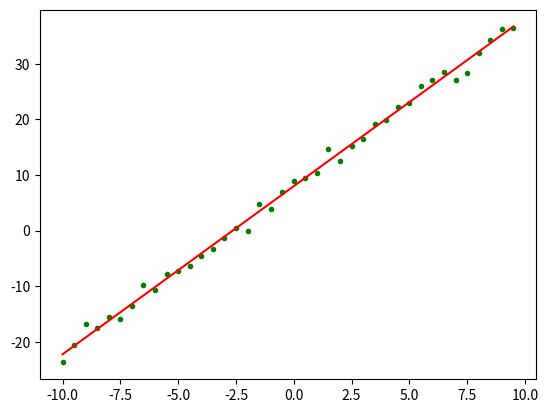

Recreate this plot in Python.
import numpy as np
import random
import matplotlib.pyplot as plt
import math
from scipy import stats


"""
    基本思想:如果损失对与某个给定模型参数的偏导保持相同的符号,那么学习率应该增加;
    如果偏导的符号发生了变化,那么学习率应该减少
    AdaGrad:缩放每个参数反比于所有梯度历史平方值总和的平方根,而具有小偏导数的参数在学习率上有相对较小的下降
"""


def createDataSet():
    # 构造训练数据
    x = np.arange(-10, 10, 0.5)  # 根据start与stop指定的范围以及step设定的步长, 获去数据集, 返回一个列表
    m = len(x)  # 训练数据点数目
    target_data = 3 * x + 8 + np.random.randn(m) # 随机设置随即设置x对应的y值
    return x, target_data

def AdaGrad(x, target_data, loop_max=1000,epsilon=1):

    '''
    :param x: 训练数据点X轴坐标
    :param target_data: 训练数据点Y轴坐标
    :param input_data:
    :param loopmax: 终止条件,最大迭代次数(防止死循环)
    :param epsilon: 终止条件,目标函数与拟合函数的距离当的距离小于epsilon时, 退出
    :return: theta 训练结束之后的参数
    '''

    m = len(x)  # 训练数据点数目
    x0 = np.full(m, 1.0)  # 获取一个长度为m, 每个元素都是1.0 的列表
    # T 表示转秩矩阵, 不加T 第一行元素为依次为x0,第二行元素依次为x, 得到2*m矩阵
    input_data = np.vstack([x0, x]).T  # 构造矩阵, 第一列元素为依次为x0,第二列元素依次为x,得到m*2矩阵,方便做矩阵乘法

    # 初始化权值
    np.random.seed(0)  #
    theta = np.random.randn(input_data.shape[1])  # 初始化theta,, 生成一个列表,第一个元素是w(维度与输入空间一致), 第二个元素是b,
    eps = 1  # 步长
    diff = 0. # 记录梯度
    count = 0  # 循环次数
    error = 0  # 记录误差
    alpha= 0.9  # 衰减力度,可以用来调节,该值越大那么之前的梯度对现在方向的影响也越大
    r = np.zeros(2)  # 梯度累计量

    while count < loop_max:
        count += 1
        gradient = np.zeros(2)
        index = random.sample(range(m), int(np.ceil(m * 0.2)))
        for i in index:
            diff = (np.dot(theta, input_data[i]) - target_data[i]) * input_data[i]
            gradient = gradient + diff
        gradient = gradient/len(index) # 计算平均梯度
        r = r + gradient * gradient  # 累积平方梯度
        for i in range(0, theta.size):
            theta[i] = theta[i] + (-eps /math.sqrt(1e-6+r[i])) * gradient[i]  # 逐元素更新theta
        error = calMSE(x, target_data, theta)  # 计算均方误差
        if error < epsilon:  # 如果误差满足要求 ,则退出
            break
        print('loop count = %d' % count, '\tw:', theta, 'error=',error)
    return theta

def draw(x,target_data,theta):
    # check with scipy linear regression
    # intercept 回归曲线的截距
    # slope 回归曲线的斜率
    slope, intercept, r_value, p_value, slope_std_error = stats.linregress(x, target_data)
    print('intercept = %s slope = %s' % (intercept, slope))
    plt.plot(x, target_data, 'g.')
    plt.plot(x, x * theta[1] + theta[0], 'r')
    plt.show()

def calMSE(x,target_data,theta):
    MSE = 0
    for i in range(len(x)):
        temp = x[i]*theta[1]+theta[0] - target_data[i]
        MSE += temp*temp
    return MSE/len(x)

if __name__=='__main__':
    x, target_data= createDataSet()
    theta = AdaGrad(x,target_data)
    draw(x,target_data,theta)
